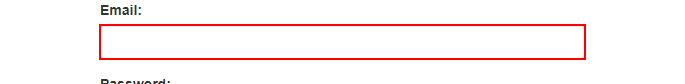
Task: UiPath_REFrameWork Template
Workflow: Login

Step 1 [try]: type [username] into the text box 'email'

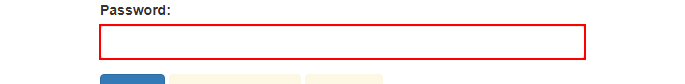
Step 2: type a value into the text box 'password'

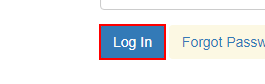
Step 3: click on the button

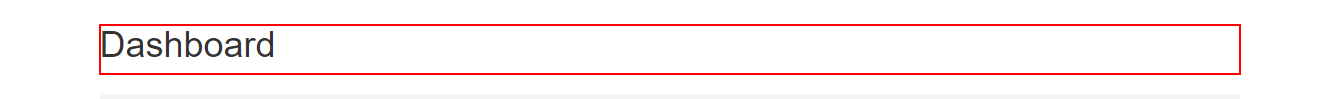
Step 4 [try]: find the heading in window 'ACME System 1 - Dashboard' (chrome.exe)
